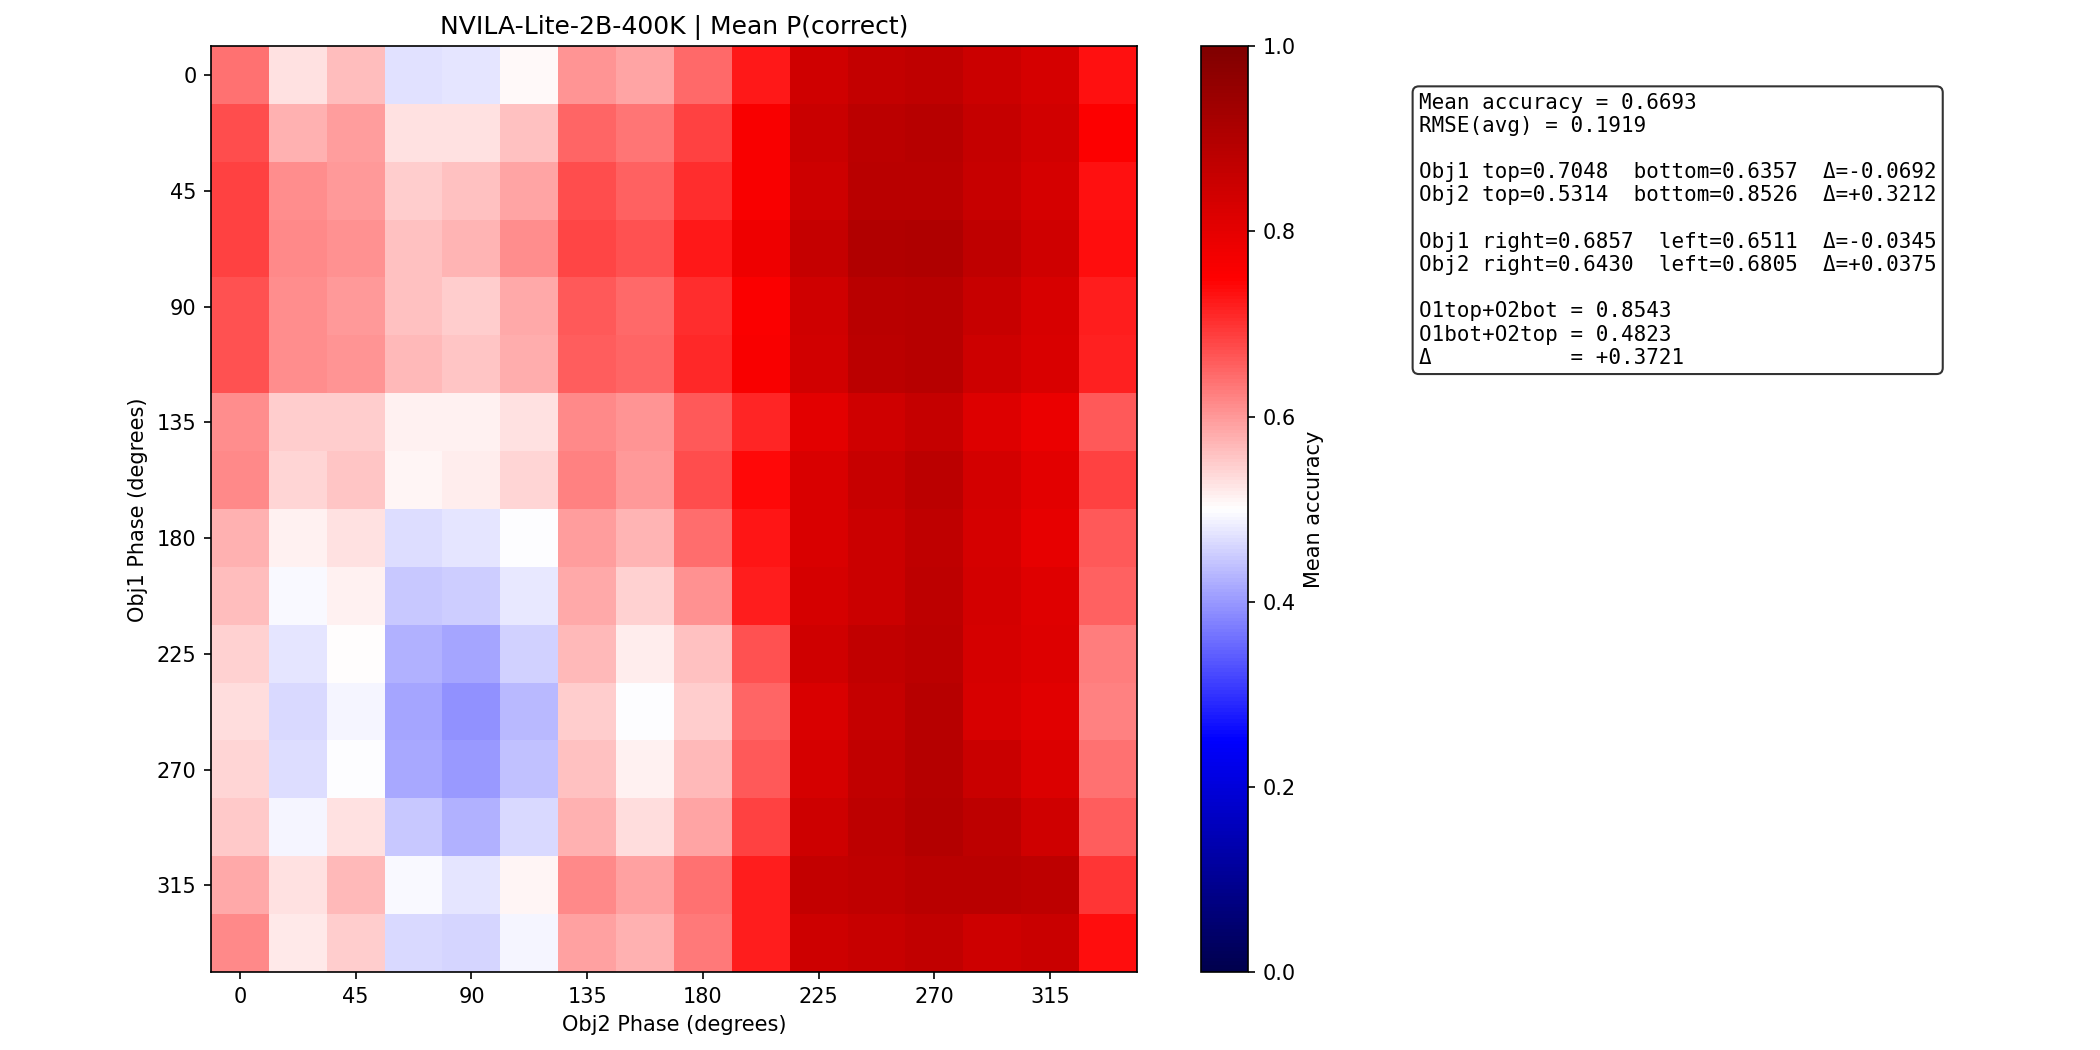

The data file committed next to this chart (first rows):
metric	value
mean_p_correct	0.6693
min_p_correct	0.3922
max_p_correct	0.9041
rmse_avg	0.1919
obj1_top	0.7048
obj1_bottom	0.6357
obj1_delta_bottom_vs_top	-0.06917
obj2_top	0.5314
obj2_bottom	0.8526
obj2_delta_bottom_vs_top	0.3212
obj1_right	0.6857
obj1_left	0.6511
obj1_delta_left_vs_right	-0.03454
obj2_right	0.643
obj2_left	0.6805
obj2_delta_left_vs_right	0.03748
o1top_o2bot	0.8543
o1bot_o2top	0.4823
delta_o1top_o2bot_vs_o1bot_o2top	0.3721
